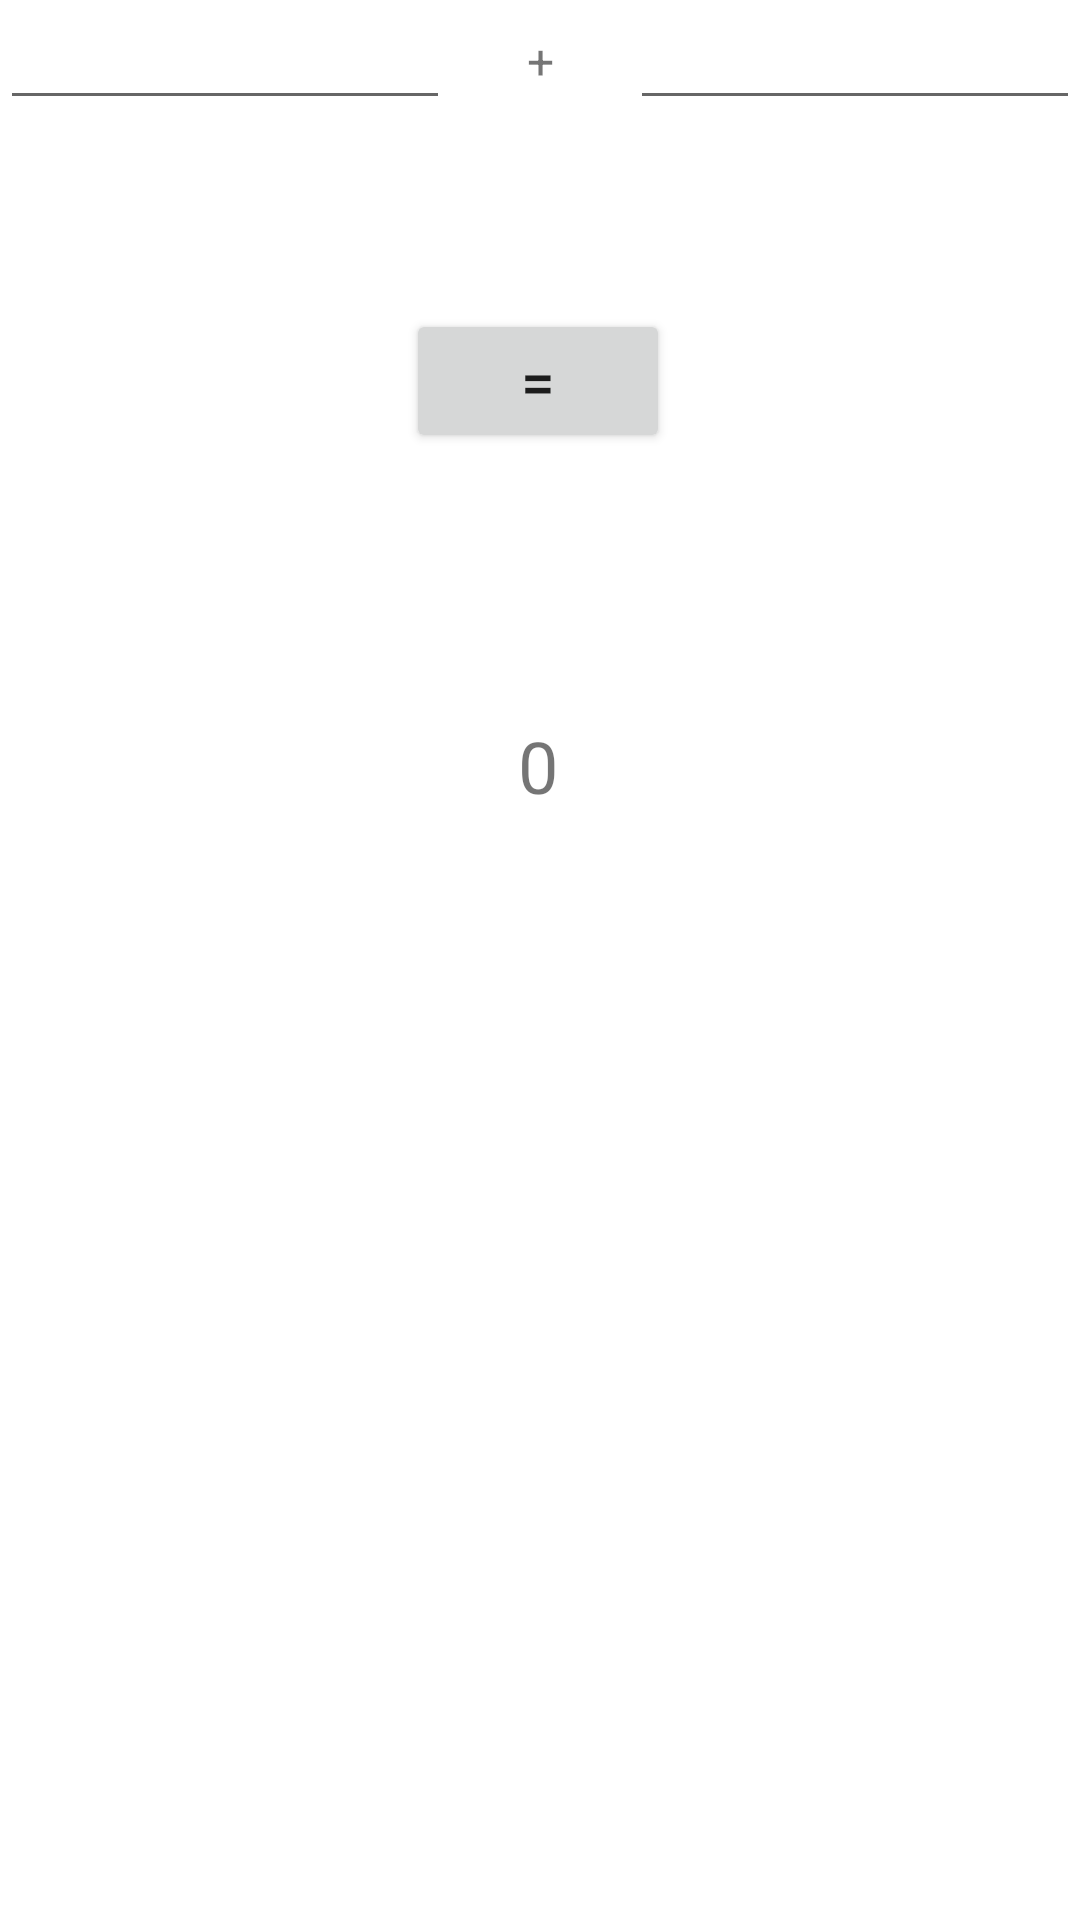

The Android layout XML behind this screen, and the referenced resources:
<!-- AndroidManifest.xml: application theme AppTheme -->
<!-- res/layout/fragment_dz14_task3.xml -->
<?xml version="1.0" encoding="utf-8"?>
<androidx.constraintlayout.widget.ConstraintLayout xmlns:android="http://schemas.android.com/apk/res/android"
    xmlns:app="http://schemas.android.com/apk/res-auto"
    xmlns:tools="http://schemas.android.com/tools"
    android:layout_width="match_parent"
    android:layout_height="match_parent"
    tools:context=".dz.dz14.Dz14Task3Fragment">

    <EditText
        android:id="@+id/e_name1"
        android:layout_width="150dp"
        android:layout_height="40dp"
        android:ems="10"
        android:inputType="textPersonName"
        app:layout_constraintStart_toStartOf="parent"
        app:layout_constraintTop_toTopOf="parent" />

    <TextView
        android:id="@+id/tv_plusSymbol"
        android:layout_width="wrap_content"
        android:layout_height="wrap_content"
        android:text="@string/plus"
        android:textSize="16sp"
        app:layout_constraintBottom_toBottomOf="@+id/e_name2"
        app:layout_constraintEnd_toStartOf="@+id/e_name2"
        app:layout_constraintStart_toEndOf="@+id/e_name1"
        app:layout_constraintTop_toTopOf="@+id/e_name2" />

    <EditText
        android:id="@+id/e_name2"
        android:layout_width="150dp"
        android:layout_height="40dp"
        android:ems="10"
        android:inputType="textPersonName"
        app:layout_constraintEnd_toEndOf="parent"
        app:layout_constraintTop_toTopOf="parent" />

    <Button
        android:id="@+id/b_calculate"
        android:layout_width="wrap_content"
        android:layout_height="wrap_content"
        android:layout_marginTop="72dp"
        android:text="@string/equals"
        android:textSize="20sp"
        app:layout_constraintEnd_toEndOf="parent"
        app:layout_constraintHorizontal_bias="0.498"
        app:layout_constraintStart_toStartOf="parent"
        app:layout_constraintTop_toBottomOf="@+id/tv_plusSymbol" />

    <TextView
        android:id="@+id/tv_result_task3"
        android:layout_width="wrap_content"
        android:layout_height="wrap_content"
        android:layout_marginTop="88dp"
        android:text="@string/zero"
        android:textSize="24sp"
        app:layout_constraintEnd_toEndOf="parent"
        app:layout_constraintHorizontal_bias="0.498"
        app:layout_constraintStart_toStartOf="parent"
        app:layout_constraintTop_toBottomOf="@+id/b_calculate" />
</androidx.constraintlayout.widget.ConstraintLayout>
<!-- resources referenced by this layout -->
<resources>
  <string name="equals">=</string>
  <string name="plus">+</string>
  <string name="zero">0</string>
  <style name="AppTheme" parent="Theme.MaterialComponents.Light.DarkActionBar">
          
          <item name="colorPrimary">@color/design_default_color_primary</item>
          <item name="colorPrimaryDark">@color/design_default_color_primary_dark</item>
          <item name="colorAccent">@color/design_default_color_primary_variant</item>
      </style>
</resources>
